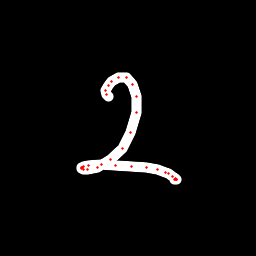

Values plotted in this chart, from the file beside it:
x, y, hover, eod
108.3, 96.5, 0.0, 0.0
106.6, 94.01, 0.0, 0.0
105.8, 90, 0.0, 0.0
108.9, 85.14, 0.0, 0.0
112, 81.44, 0.0, 0.0
118.8, 77.23, 0.0, 0.0
126.6, 77.54, 0.0, 0.0
132.9, 84.03, 0.0, 0.0
136.4, 96.29, 0.0, 0.0
136.4, 113, 0.0, 0.0
130.9, 132.6, 0.0, 0.0
122.1, 148.3, 0.0, 0.0
110.9, 159.6, 0.0, 0.0
97.19, 167.7, 0.0, 0.0
87.56, 169.5, 0.0, 0.0
83.39, 169.3, 0.0, 0.0
81.61, 168.2, 0.0, 0.0
81.65, 167.5, 0.0, 0.0
82.1, 167, 0.0, 0.0
83.66, 166.6, 0.0, 0.0
88.92, 165.2, 0.0, 0.0
101.4, 164.7, 0.0, 0.0
115.3, 165, 0.0, 0.0
131.5, 166.2, 0.0, 0.0
146.2, 167.8, 0.0, 0.0
157.6, 169.6, 0.0, 0.0
165.3, 172.1, 0.0, 0.0
169, 173.9, 0.0, 0.0
172.8, 176.1, 0.0, 0.0
175.5, 178, 0.0, 0.0
176.2, 179.4, 0.0, 0.0
176.1, 179.6, 0.0, 0.0
175.8, 179.6, 0.0, 0.0
174.7, 179.5, 0.0, 1.0
